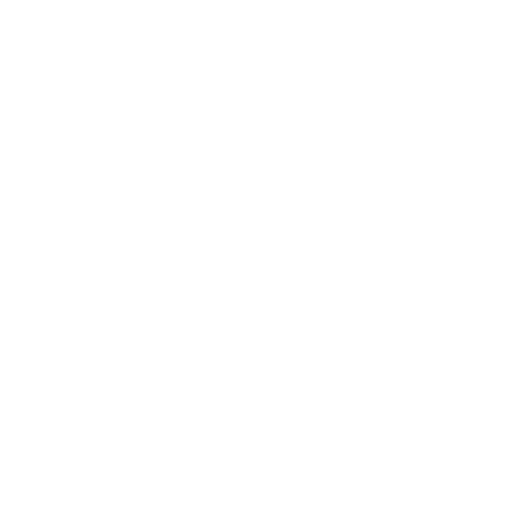
t = 0.00 s
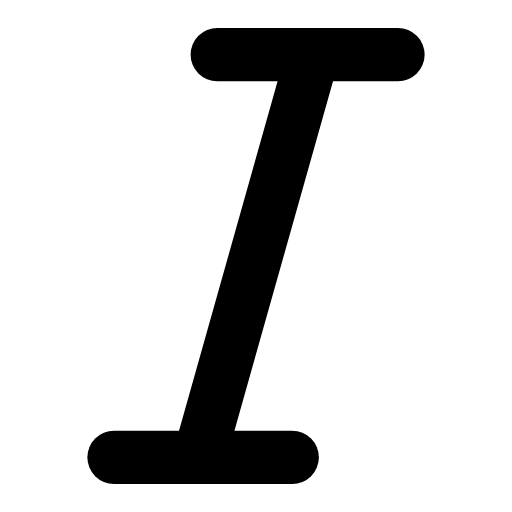
t = 0.24 s
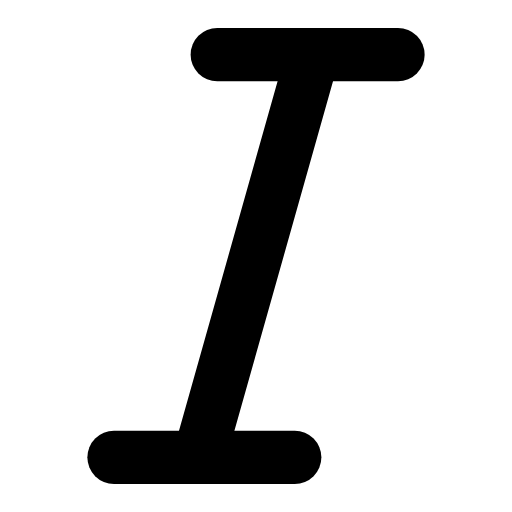
t = 0.47 s
t = 0.68 s: frame unchanged from t = 0.47 s, image omitted
t = 0.93 s: frame unchanged from t = 0.47 s, image omitted
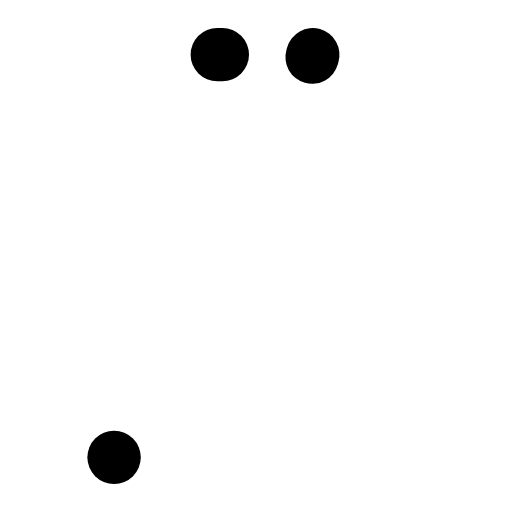
t = 1.17 s

The animated SVG that drew these frames (rendered in a browser with its animation timeline set to each time). Animation: 3 SMIL elements (animate=3); one cycle of 1.40 s, repeats indefinitely.

<svg xmlns="http://www.w3.org/2000/svg" width="24" height="24" viewBox="0 0 24 24" fill="none"><g transform="translate(-2.52 -2.52) scale(1.21)"><line stroke="currentColor" stroke-width="2.066" stroke-linecap="round" stroke-linejoin="round" fill="none" x1="10.5" y1="4.2" x2="17.5" y2="4.2" pathLength="1" stroke-dasharray="1"><animate attributeName="stroke-dashoffset" values="1;1;0;0;0;0;1;1;1" keyTimes="0;0;0.189;0.45;0.6;0.774;0.9;0.9;1" dur="1.4s" repeatCount="indefinite" calcMode="spline" keySplines="0.16 1 0.3 1;0.16 1 0.3 1;0.16 1 0.3 1;0.16 1 0.3 1;0.16 1 0.3 1;0.16 1 0.3 1;0.16 1 0.3 1;0.16 1 0.3 1"/></line><line stroke="currentColor" stroke-width="2.066" stroke-linecap="round" stroke-linejoin="round" fill="none" x1="14.2" y1="4.2" x2="9.8" y2="19.8" pathLength="1" stroke-dasharray="1"><animate attributeName="stroke-dashoffset" values="1;1;0;0;0;0;1;1;1" keyTimes="0;0.0315;0.2205;0.45;0.6;0.753;0.879;0.9;1" dur="1.4s" repeatCount="indefinite" calcMode="spline" keySplines="0.16 1 0.3 1;0.16 1 0.3 1;0.16 1 0.3 1;0.16 1 0.3 1;0.16 1 0.3 1;0.16 1 0.3 1;0.16 1 0.3 1;0.16 1 0.3 1"/></line><line stroke="currentColor" stroke-width="2.066" stroke-linecap="round" stroke-linejoin="round" fill="none" x1="6.5" y1="19.8" x2="13.5" y2="19.8" pathLength="1" stroke-dasharray="1"><animate attributeName="stroke-dashoffset" values="1;1;0;0;0;0;1;1;1" keyTimes="0;0.063;0.252;0.45;0.6;0.732;0.858;0.9;1" dur="1.4s" repeatCount="indefinite" calcMode="spline" keySplines="0.16 1 0.3 1;0.16 1 0.3 1;0.16 1 0.3 1;0.16 1 0.3 1;0.16 1 0.3 1;0.16 1 0.3 1;0.16 1 0.3 1;0.16 1 0.3 1"/></line></g></svg>
